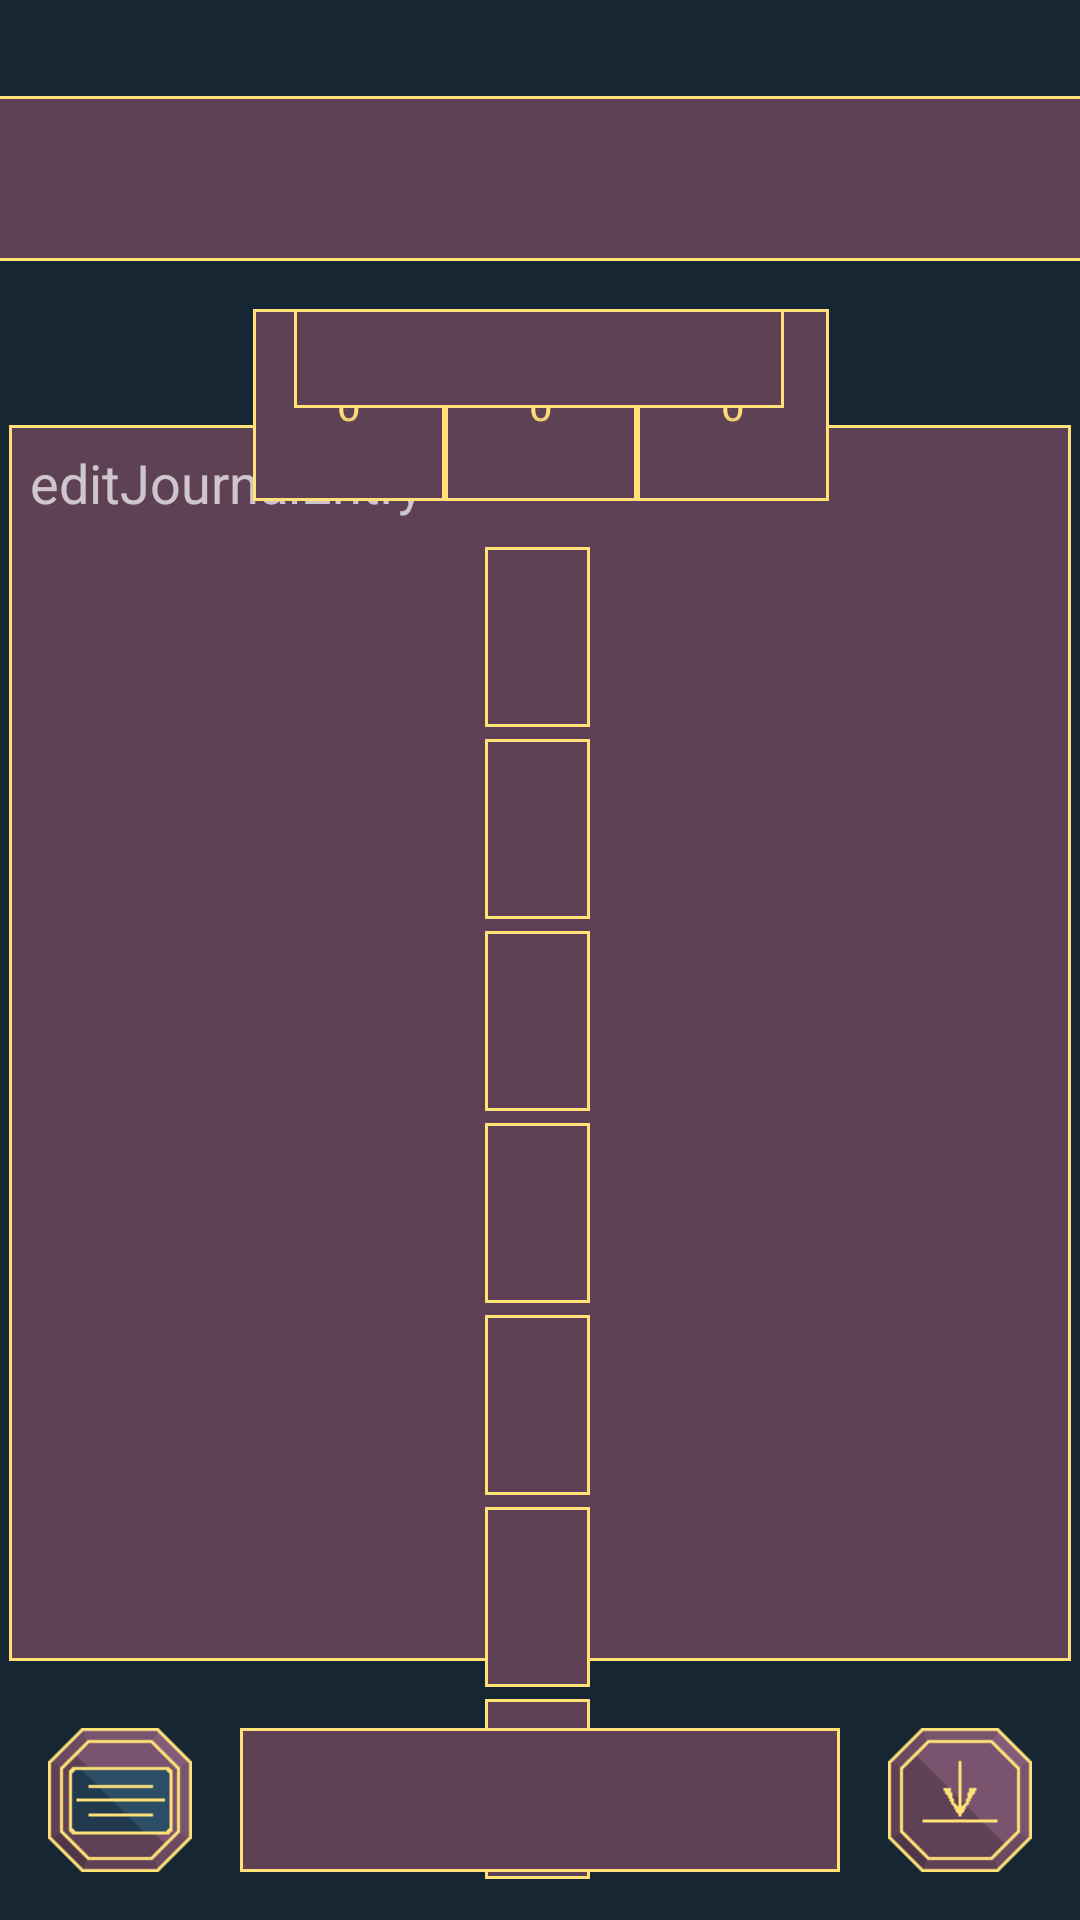

Here is an Android app screen rendered from its layout file. Give the layout XML and the strings, colors and styles it references.
<!-- AndroidManifest.xml: application theme Theme.AppCompat.NoActionBar -->
<!-- res/layout/spread_chakra_spread.xml -->
<?xml version="1.0" encoding="utf-8"?>
<androidx.constraintlayout.widget.ConstraintLayout
    xmlns:android="http://schemas.android.com/apk/res/android"
    xmlns:app="http://schemas.android.com/apk/res-auto"
    xmlns:tools="http://schemas.android.com/tools"
    android:scaleType="centerCrop"
    android:background="#162633"
    android:layout_width="match_parent"
    android:layout_height="match_parent">

    <ImageView
        android:id="@+id/journal"
        android:layout_width="48dp"
        android:layout_height="48dp"
        android:layout_marginStart="16dp"
        android:layout_marginLeft="16dp"
        android:layout_marginBottom="16dp"
        app:layout_constraintBottom_toBottomOf="parent"
        app:layout_constraintStart_toStartOf="parent"
        app:srcCompat="@drawable/journal" />

    <EditText
        android:id="@+id/editJournalEntry"
        android:layout_width="354dp"
        android:layout_height="412dp"
        android:adjustViewBounds="true"
        android:background="@drawable/image_icon_border"
        android:cropToPadding="true"
        android:ems="10"
        android:gravity="start|top"
        android:hint="editJournalEntry"
        android:inputType="textPersonName"
        android:scaleType="fitCenter"
        android:textColor="#FFE178"
        app:layout_constraintBottom_toTopOf="@+id/spreadName"
        app:layout_constraintEnd_toEndOf="parent"
        app:layout_constraintHorizontal_bias="0.5"
        app:layout_constraintStart_toStartOf="parent"
        app:layout_constraintTop_toBottomOf="@+id/displayDate"
        app:layout_constraintVertical_bias="0.2" />

    <ImageView
        android:id="@+id/card1"
        android:layout_width="35dp"
        android:layout_height="60dp"
        android:adjustViewBounds="true"
        android:background="@drawable/image_icon_border"
        android:cropToPadding="true"
        android:scaleType="centerCrop"
        app:layout_constraintBottom_toBottomOf="parent"
        app:layout_constraintEnd_toEndOf="parent"
        app:layout_constraintHorizontal_bias="0.497"
        app:layout_constraintStart_toStartOf="parent"
        app:layout_constraintTop_toBottomOf="@+id/editDateM"
        app:layout_constraintVertical_bias="0.037"
        app:srcCompat="@drawable/back" />

    <ImageView
        android:id="@+id/card2"
        android:layout_width="35dp"
        android:layout_height="60dp"
        android:layout_marginTop="4dp"
        android:adjustViewBounds="true"
        android:background="@drawable/image_icon_border"
        android:cropToPadding="true"
        android:scaleType="centerCrop"
        app:layout_constraintStart_toStartOf="@+id/card1"
        app:layout_constraintTop_toBottomOf="@+id/card1"
        app:srcCompat="@drawable/back" />

    <ImageView
        android:id="@+id/card3"
        android:layout_width="35dp"
        android:layout_height="60dp"
        android:layout_marginTop="4dp"
        android:adjustViewBounds="true"
        android:background="@drawable/image_icon_border"
        android:cropToPadding="true"
        android:scaleType="centerCrop"
        app:layout_constraintStart_toStartOf="@+id/card1"
        app:layout_constraintTop_toBottomOf="@+id/card2"
        app:srcCompat="@drawable/back" />

    <ImageView
        android:id="@+id/card4"
        android:layout_width="35dp"
        android:layout_height="60dp"
        android:layout_marginTop="4dp"
        android:adjustViewBounds="true"
        android:background="@drawable/image_icon_border"
        android:cropToPadding="true"
        android:scaleType="centerCrop"
        app:layout_constraintStart_toStartOf="@+id/card1"
        app:layout_constraintTop_toBottomOf="@+id/card3"
        app:srcCompat="@drawable/back" />

    <ImageView
        android:id="@+id/card5"
        android:layout_width="35dp"
        android:layout_height="60dp"
        android:layout_marginTop="4dp"
        android:adjustViewBounds="true"
        android:background="@drawable/image_icon_border"
        android:cropToPadding="true"
        android:scaleType="centerCrop"
        app:layout_constraintStart_toStartOf="@+id/card1"
        app:layout_constraintTop_toBottomOf="@+id/card4"
        app:srcCompat="@drawable/back" />

    <ImageView
        android:id="@+id/card6"
        android:layout_width="35dp"
        android:layout_height="60dp"
        android:layout_marginTop="4dp"
        android:adjustViewBounds="true"
        android:background="@drawable/image_icon_border"
        android:cropToPadding="true"
        android:scaleType="centerCrop"
        app:layout_constraintStart_toStartOf="@+id/card1"
        app:layout_constraintTop_toBottomOf="@+id/card5"
        app:srcCompat="@drawable/back" />

    <ImageView
        android:id="@+id/card7"
        android:layout_width="35dp"
        android:layout_height="60dp"
        android:layout_marginTop="4dp"
        android:adjustViewBounds="true"
        android:background="@drawable/image_icon_border"
        android:cropToPadding="true"
        android:scaleType="centerCrop"
        app:layout_constraintStart_toStartOf="@+id/card1"
        app:layout_constraintTop_toBottomOf="@+id/card6"
        app:srcCompat="@drawable/back" />

    <NumberPicker
        android:theme="@style/AppTheme.Picker"
        android:id="@+id/editDateY"
        android:layout_width="64dp"
        android:layout_height="64dp"
        android:background="@drawable/image_icon_border"
        android:ems="10"
        android:textColor="#FFE178"
        app:layout_constraintEnd_toStartOf="@+id/editDateM"
        app:layout_constraintTop_toTopOf="@+id/editDateM" />

    <NumberPicker
        android:theme="@style/AppTheme.Picker"
        android:id="@+id/editDateM"
        android:layout_width="64dp"
        android:layout_height="64dp"
        android:layout_marginTop="16dp"
        android:background="@drawable/image_icon_border"
        android:ems="10"
        android:textColor="#FFE178"
        app:layout_constraintEnd_toEndOf="@+id/editQuestion"
        app:layout_constraintStart_toStartOf="@+id/editQuestion"
        app:layout_constraintTop_toBottomOf="@+id/editQuestion" />

    <NumberPicker
        android:theme="@style/AppTheme.Picker"
        android:id="@+id/editDateD"
        android:layout_width="64dp"
        android:layout_height="64dp"
        android:background="@drawable/image_icon_border"
        android:ems="10"
        android:textColor="#FFE178"
        app:layout_constraintStart_toEndOf="@+id/editDateM"
        app:layout_constraintTop_toTopOf="@+id/editDateM" />

    <EditText
        android:id="@+id/editQuestion"
        android:layout_width="375dp"
        android:layout_height="55dp"
        android:ems="10"
        android:hint="question"
        android:inputType="textPersonName"
        android:textColor="#FFE178"
        android:background="@drawable/image_icon_border"
        android:adjustViewBounds="true"
        android:cropToPadding="true"
        android:gravity="center_vertical"
        android:scaleType="fitCenter"
        android:textAlignment="center"
        app:layout_constraintStart_toStartOf="@+id/displayQuestion"
        app:layout_constraintTop_toTopOf="@+id/displayQuestion"
        tools:ignore="RtlCompat" />

    <TextView
        android:id="@+id/displayDate"
        android:layout_width="wrap_content"
        android:layout_height="wrap_content"
        android:layout_marginTop="16dp"
        android:adjustViewBounds="true"
        android:background="@drawable/image_icon_border"
        android:cropToPadding="true"
        android:ems="10"
        android:gravity="center_horizontal"
        android:scaleType="centerCrop"
        android:textAlignment="center"
        android:textColor="#FFE178"
        app:layout_constraintEnd_toEndOf="@+id/editQuestion"
        app:layout_constraintHorizontal_bias="0.497"
        app:layout_constraintStart_toStartOf="@+id/editQuestion"
        app:layout_constraintTop_toBottomOf="@+id/editQuestion" />

    <TextView
        android:id="@+id/displayQuestion"
        android:layout_width="375dp"
        android:layout_height="55dp"
        android:layout_marginStart="16dp"
        android:layout_marginLeft="16dp"
        android:layout_marginTop="32dp"
        android:layout_marginEnd="16dp"
        android:layout_marginRight="16dp"
        android:ems="10"
        android:background="@drawable/image_icon_border"
        android:adjustViewBounds="true"
        android:cropToPadding="true"
        android:gravity="center_vertical"
        android:textAlignment="center"
        android:textColor="#FFE178"
        android:textStyle="bold"
        app:autoSizeTextType="uniform"
        app:layout_constraintEnd_toEndOf="parent"
        app:layout_constraintStart_toStartOf="parent"
        app:layout_constraintTop_toTopOf="parent"
        tools:ignore="RtlCompat" />

    <TextView
        android:id="@+id/spreadName"
        android:layout_width="200dp"
        android:layout_height="48dp"
        android:textColor="#FFE178"
        android:textStyle="bold"
        android:background="@drawable/image_icon_border"
        android:adjustViewBounds="true"
        android:cropToPadding="false"
        android:gravity="center_vertical"
        android:scaleType="fitCenter"
        android:textAlignment="center"
        app:layout_constraintBottom_toBottomOf="@+id/journal"
        app:layout_constraintEnd_toStartOf="@+id/save"
        app:layout_constraintStart_toEndOf="@+id/journal"
        app:layout_constraintTop_toTopOf="@+id/journal"
        app:layout_constraintVertical_bias="0.5"
        tools:ignore="RtlCompat" />

    <ImageView
        android:id="@+id/save"
        android:layout_width="48dp"
        android:layout_height="48dp"
        android:layout_marginEnd="16dp"
        android:layout_marginRight="16dp"
        android:layout_marginBottom="16dp"
        android:textColor="#FFE178"
        app:layout_constraintBottom_toBottomOf="parent"
        app:layout_constraintEnd_toEndOf="parent"
        app:srcCompat="@drawable/save" />
</androidx.constraintlayout.widget.ConstraintLayout>
<!-- resources referenced by this layout -->
<resources>
  <!-- drawable image_icon_border (drawable-v24) -->
  <?xml version="1.0" encoding="utf-8"?>
  <layer-list xmlns:android="http://schemas.android.com/apk/res/android">
      <item>
          <shape>
              <stroke
                  android:width="1dp"
                  android:color="#FFE178" />
              <padding
                  android:bottom="1dp"
                  android:left="1dp"
                  android:right="1dp"
                  android:top="1dp" />
          </shape>
      </item>
      <item>
          <shape>
              <stroke
                  android:width="4dp"
                  android:color="#5E4155" />
              <padding
                  android:bottom="3dp"
                  android:left="3dp"
                  android:right="3dp"
                  android:top="3dp" />
              
          </shape>
      </item>
      <item>
          <shape>
              <solid
                  android:color="#5E4155"
                  />
              <padding
                  android:bottom="3dp"
                  android:left="3dp"
                  android:right="3dp"
                  android:top="3dp" />
              
          </shape>
      </item>
  </layer-list>
  <!-- drawable journal: png bitmap (drawable-v24, 739 bytes) -->
  <!-- drawable save: png bitmap (drawable-v24, 789 bytes) -->
  <style name="AppTheme.Picker" parent="Theme.AppCompat.Light.NoActionBar">
          <item name="android:background">
              @drawable/number_picker_icon_border
          </item>
          <item name="android:textColorPrimary">
              #FFE178
          </item>
          <item name="colorControlNormal">
              #00000000
          </item>
      </style>
  <!-- drawable number_picker_icon_border (drawable-v24) -->
  <?xml version="1.0" encoding="utf-8"?>
  <layer-list xmlns:android="http://schemas.android.com/apk/res/android">
      <item>
          <shape>
              <stroke
                  android:width="1dp"
                  android:color="#FFE178" />
              <padding
                  android:bottom="1dp"
                  android:left="1dp"
                  android:right="1dp"
                  android:top="1dp" />
          </shape>
      </item>
      <item>
          <shape>
              <stroke
                  android:width="4dp"
                  android:color="#5E4155" />
              
          </shape>
      </item>
      <item>
          <shape>
              <solid
                  android:color="#5E4155"
                  />
              
          </shape>
      </item>
  </layer-list>
</resources>
